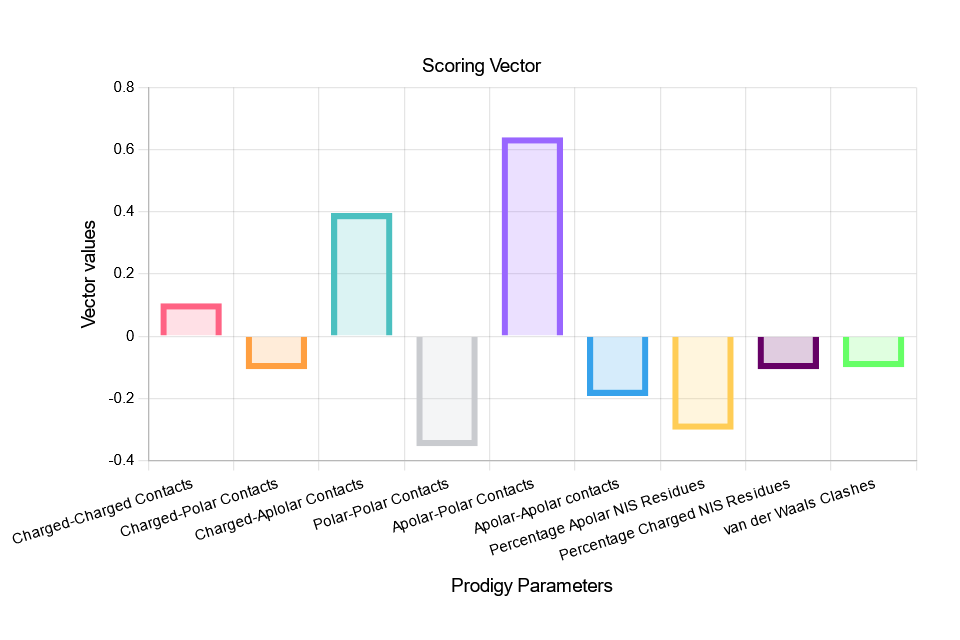

Values plotted in this chart, from the file beside it:
Lable, Value
Charged-Charged Contacts, 0.1062
Charged-Polar Contacts, -0.1065
Charged-Aplolar Contacts, 0.3961
Polar-Polar Contacts, -0.3538
Apolar-Polar Contacts, 0.6397
Apolar-Apolar contacts, -0.1923
Percentage Apolar NIS Residues, -0.3013
Percentage Charged NIS Residues, -0.106
van der Waals Clashes, -0.1
